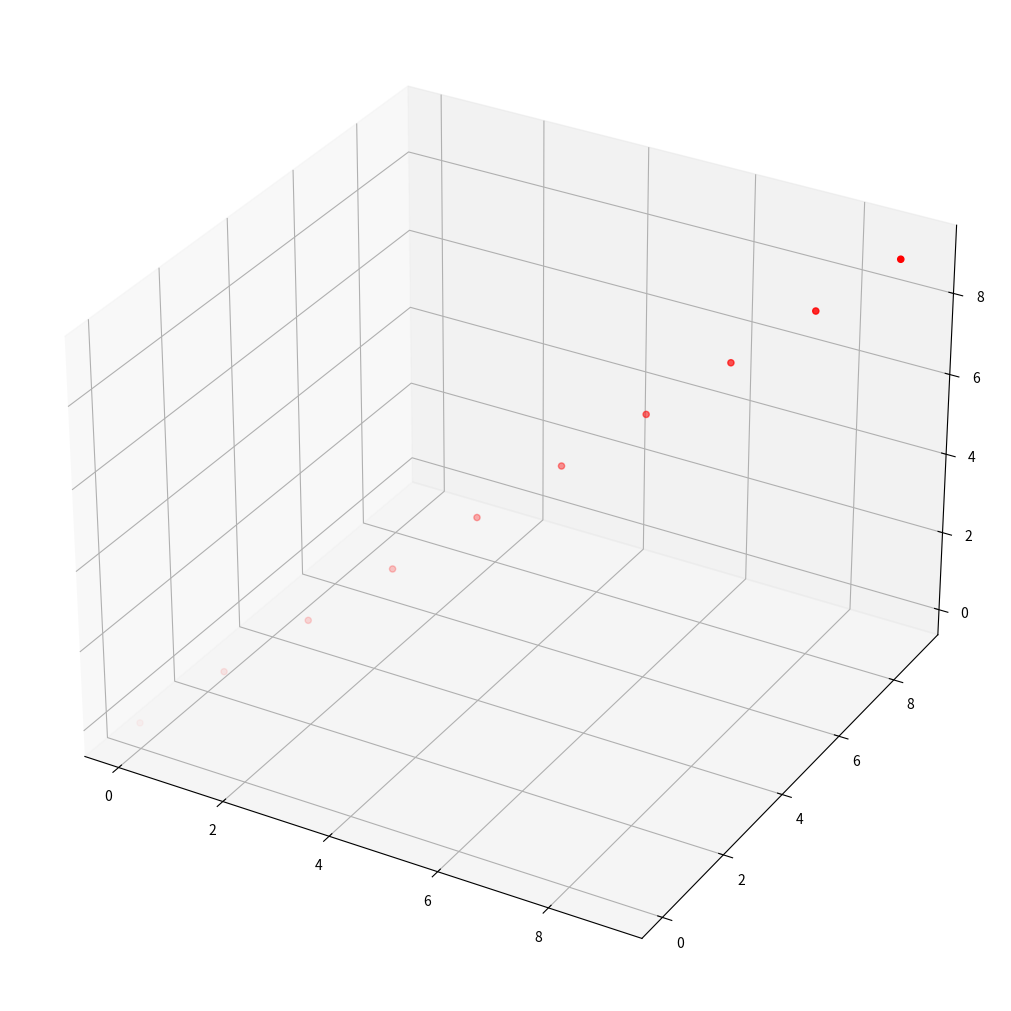

This chart was generated by the following Python code:
from mpl_toolkits.mplot3d import Axes3D
import numpy as np
import matplotlib.pylab as plt

fig3d = plt.figure(figsize=(10, 10), constrained_layout=True)
ax3d = fig3d.add_subplot(111, projection='3d')

x = np.arange(10)
y = np.arange(10)
z = np.arange(10)


alphas = np.linspace(0.1, 1, 10)
rgba_colors = np.zeros((10,4))
# for red the first column needs to be one
rgba_colors[:,0] = 1.0
# the fourth column needs to be your alphas
rgba_colors[:, 3] = alphas

print(rgba_colors.shape)

ax3d.scatter(x, y, z, color=rgba_colors)
plt.show()
